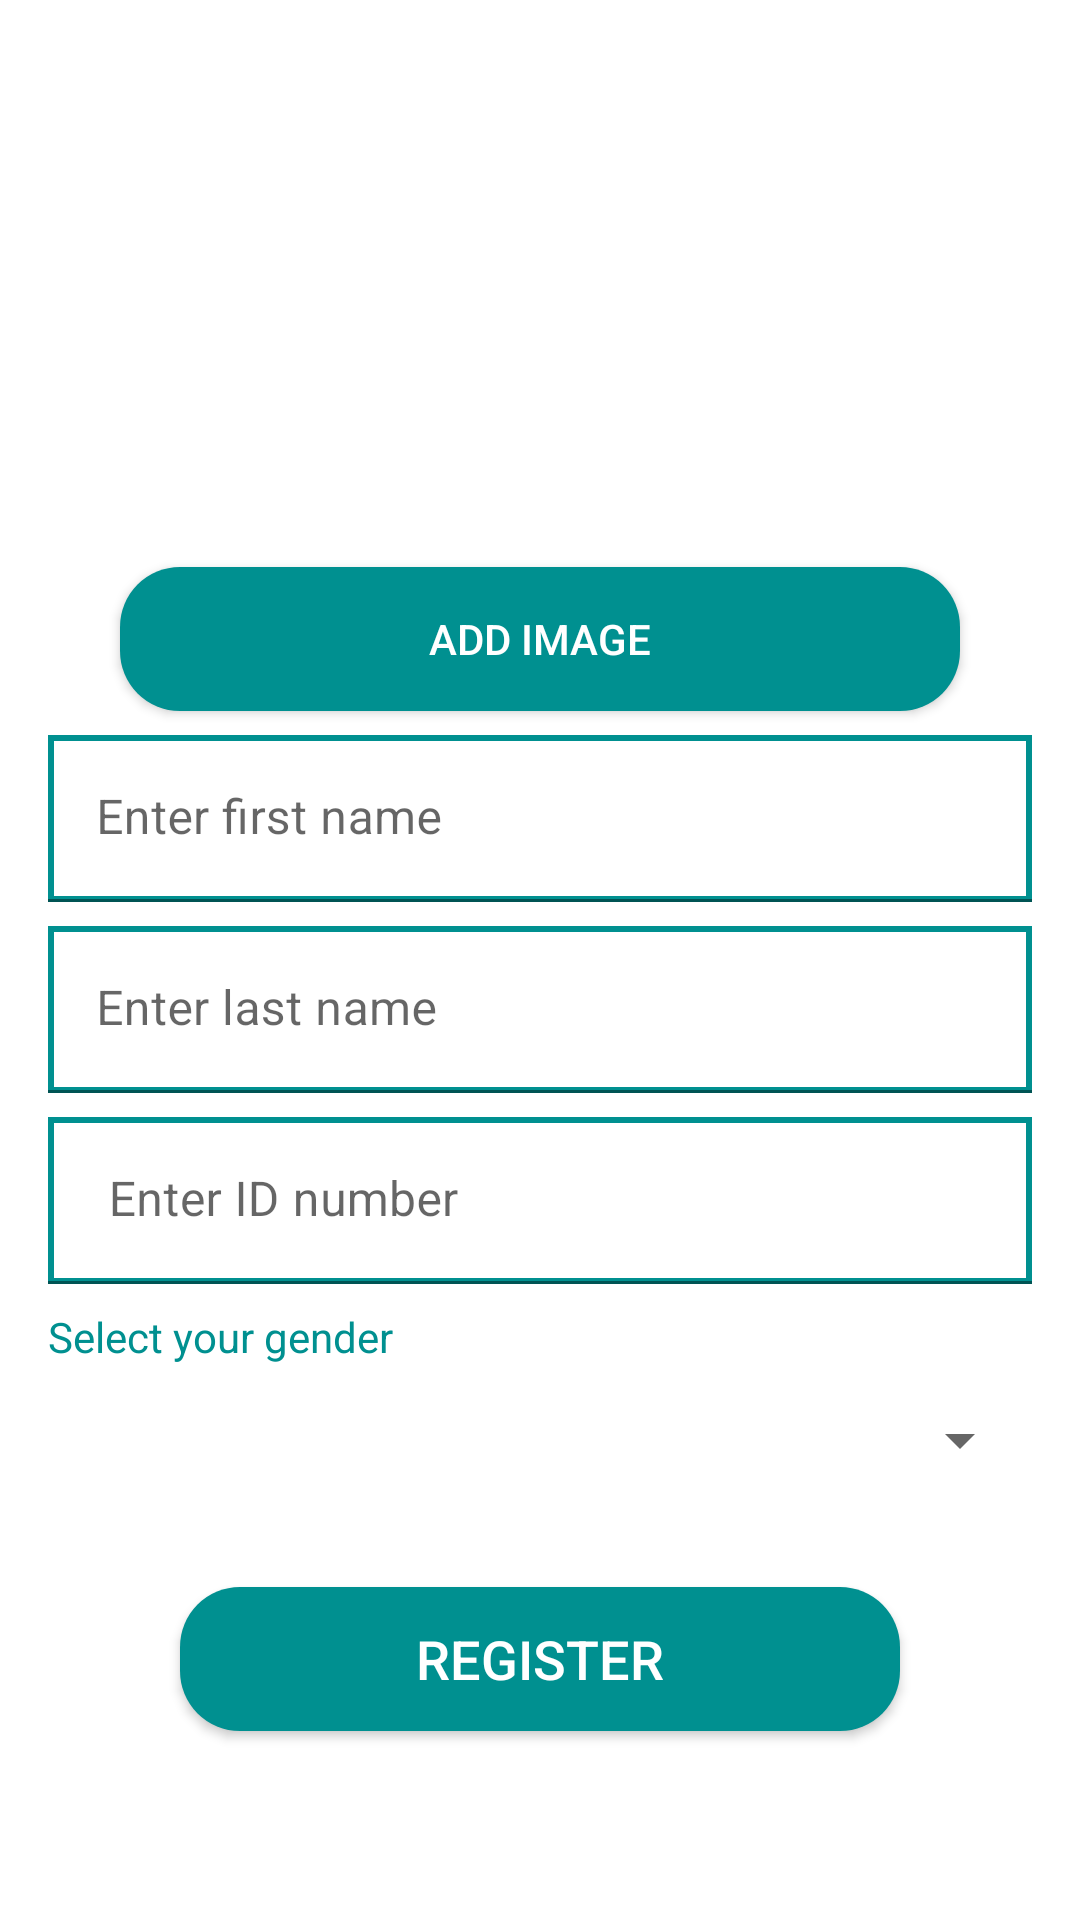

Reconstruct the res/layout file that produces this screen, plus the resources it refers to.
<!-- AndroidManifest.xml: application theme Theme.EVoting -->
<!-- res/layout/activity_voter_reg.xml -->
<?xml version="1.0" encoding="utf-8"?>
<androidx.constraintlayout.widget.ConstraintLayout xmlns:android="http://schemas.android.com/apk/res/android"
    xmlns:app="http://schemas.android.com/apk/res-auto"
    xmlns:tools="http://schemas.android.com/tools"
    android:layout_width="match_parent"
    android:layout_height="match_parent"
    android:background="@color/white"
    android:orientation="vertical"
    tools:context=".Auth.VoterRegActivity">

    <ProgressBar
        android:id="@+id/progressBar1"
        style="?android:attr/progressBarStyleLarge"
        android:layout_width="wrap_content"
        android:layout_height="wrap_content"
        android:layout_centerInParent="true"
        android:visibility="gone"
        app:layout_constraintBottom_toBottomOf="parent"
        app:layout_constraintEnd_toEndOf="parent"
        app:layout_constraintStart_toStartOf="parent"
        app:layout_constraintTop_toTopOf="parent" />

    <ImageView
        android:id="@+id/company_image"
        android:layout_width="250dp"
        android:layout_height="180dp"
        android:layout_marginTop="4dp"
        android:src="@drawable/pic"
        app:layout_constraintEnd_toEndOf="parent"
        app:layout_constraintHorizontal_bias="0.496"
        app:layout_constraintStart_toStartOf="parent"
        app:layout_constraintTop_toTopOf="parent" />

    <androidx.appcompat.widget.AppCompatButton
        android:id="@+id/appCompatButton2"
        android:layout_width="match_parent"
        android:layout_height="wrap_content"
        android:layout_marginStart="40dp"
        android:layout_marginTop="5dp"
        android:layout_marginEnd="40dp"
        android:background="@drawable/btn_back"
        android:text="Add Image"
        android:textColor="@color/white"
        app:layout_constraintEnd_toEndOf="parent"
        app:layout_constraintStart_toStartOf="parent"
        app:layout_constraintTop_toBottomOf="@+id/company_image" />

    <com.google.android.material.textfield.TextInputLayout
        android:id="@+id/textInputLayout"
        android:layout_width="0dp"
        android:layout_height="wrap_content"
        android:layout_marginStart="16dp"
        android:layout_marginTop="8dp"
        android:layout_marginEnd="16dp"
        app:boxBackgroundColor="@color/white"
        app:layout_constraintEnd_toEndOf="parent"
        app:layout_constraintStart_toStartOf="parent"
        app:layout_constraintTop_toBottomOf="@+id/appCompatButton2">

        <com.google.android.material.textfield.TextInputEditText
            android:id="@+id/first_name"
            android:layout_width="match_parent"
            android:layout_height="wrap_content"
            android:background="@drawable/edit_back"
            android:hint="Enter first name "
            android:textColor="@color/black"
            android:textColorHint="@color/gray" />
    </com.google.android.material.textfield.TextInputLayout>

    <com.google.android.material.textfield.TextInputLayout
        android:id="@+id/textInputLayout1"
        android:layout_width="0dp"
        android:layout_height="wrap_content"
        android:layout_marginStart="16dp"
        android:layout_marginTop="8dp"
        android:layout_marginEnd="16dp"
        app:boxBackgroundColor="@color/white"
        app:layout_constraintEnd_toEndOf="parent"
        app:layout_constraintStart_toStartOf="parent"
        app:layout_constraintTop_toBottomOf="@+id/textInputLayout">

        <com.google.android.material.textfield.TextInputEditText
            android:id="@+id/sec_name"
            android:layout_width="match_parent"
            android:layout_height="wrap_content"
            android:background="@drawable/edit_back"
            android:hint="Enter last name"
            android:textColor="@color/black"
            android:textColorHint="@color/gray" />
    </com.google.android.material.textfield.TextInputLayout>

    <com.google.android.material.textfield.TextInputLayout
        android:id="@+id/textInputLayout2"
        android:layout_width="0dp"
        android:layout_height="wrap_content"
        android:layout_marginStart="16dp"
        android:layout_marginTop="8dp"
        android:layout_marginEnd="16dp"
        app:boxBackgroundColor="@color/white"
        app:layout_constraintEnd_toEndOf="parent"
        app:layout_constraintStart_toStartOf="parent"
        app:layout_constraintTop_toBottomOf="@+id/textInputLayout1">

        <com.google.android.material.textfield.TextInputEditText
            android:id="@+id/id_no"
            android:layout_width="match_parent"
            android:layout_height="wrap_content"
            android:background="@drawable/edit_back"
            android:hint=" Enter ID number"
            android:inputType="number"
            android:textColor="@color/black"
            android:textColorHint="@color/gray" />
    </com.google.android.material.textfield.TextInputLayout>

    <TextView
        android:id="@+id/textView10"
        android:layout_width="0dp"
        android:layout_height="wrap_content"
        android:layout_marginTop="8dp"
        android:text="Select your gender"
        android:textColor="@color/green"
        app:layout_constraintEnd_toEndOf="@+id/textInputLayout2"
        app:layout_constraintStart_toStartOf="@+id/textInputLayout2"
        app:layout_constraintTop_toBottomOf="@+id/textInputLayout2" />

    <com.google.android.material.textfield.TextInputLayout
        android:id="@+id/textInputLayout3"
        android:layout_width="0dp"
        android:layout_height="wrap_content"
        android:layout_marginStart="16dp"
        android:layout_marginEnd="16dp"
        app:boxBackgroundColor="@color/white"
        app:layout_constraintEnd_toEndOf="parent"
        app:layout_constraintStart_toStartOf="parent"
        app:layout_constraintTop_toBottomOf="@+id/textView10">

        <Spinner
            android:id="@+id/gender_spinner"
            android:layout_width="match_parent"
            android:layout_height="50dp" />
    </com.google.android.material.textfield.TextInputLayout>

    <androidx.appcompat.widget.AppCompatButton
        android:id="@+id/appCompatButton3"
        android:layout_width="match_parent"
        android:layout_height="wrap_content"
        android:layout_marginStart="60dp"
        android:layout_marginTop="24dp"
        android:layout_marginEnd="60dp"
        android:background="@drawable/btn_back"
        android:text="Register"
        android:textColor="@color/white"
        android:textSize="18sp"
        app:layout_constraintEnd_toEndOf="parent"
        app:layout_constraintHorizontal_bias="1.0"
        app:layout_constraintStart_toStartOf="parent"
        app:layout_constraintTop_toBottomOf="@+id/textInputLayout3" />

</androidx.constraintlayout.widget.ConstraintLayout>
<!-- resources referenced by this layout -->
<resources>
  <color name="black">#FF000000</color>
  <color name="gray">#808080</color>
  <color name="green">#009090</color>
  <color name="white">#FFFFFFFF</color>
  <!-- drawable btn_back (drawable) -->
  <?xml version="1.0" encoding="utf-8"?>
  <shape xmlns:android="http://schemas.android.com/apk/res/android"
      android:shape="rectangle">
  
      <solid android:color="@color/green"/>
      <corners   android:radius="20dp"/>
  
  </shape>
  <!-- drawable edit_back (drawable) -->
  <?xml version="1.0" encoding="utf-8"?>
  <shape xmlns:android="http://schemas.android.com/apk/res/android">
      <stroke android:color="@color/green" android:width="2dp"/>
  </shape>
  <style name="Theme.EVoting" parent="Base.Theme.EVoting" />
  <style name="Base.Theme.EVoting" parent="Theme.MaterialComponents.DayNight.DarkActionBar">
          
          <item name="colorPrimary">@color/green</item>
          <item name="colorPrimaryVariant">@color/green</item>
          
          <item name="colorSecondary">@color/green</item>
          <item name="colorSecondaryVariant">@color/green</item>
          <item name="colorOnSecondary">@color/black</item>
          
          <item name="android:statusBarColor">?attr/colorPrimaryVariant</item>
      </style>
</resources>
